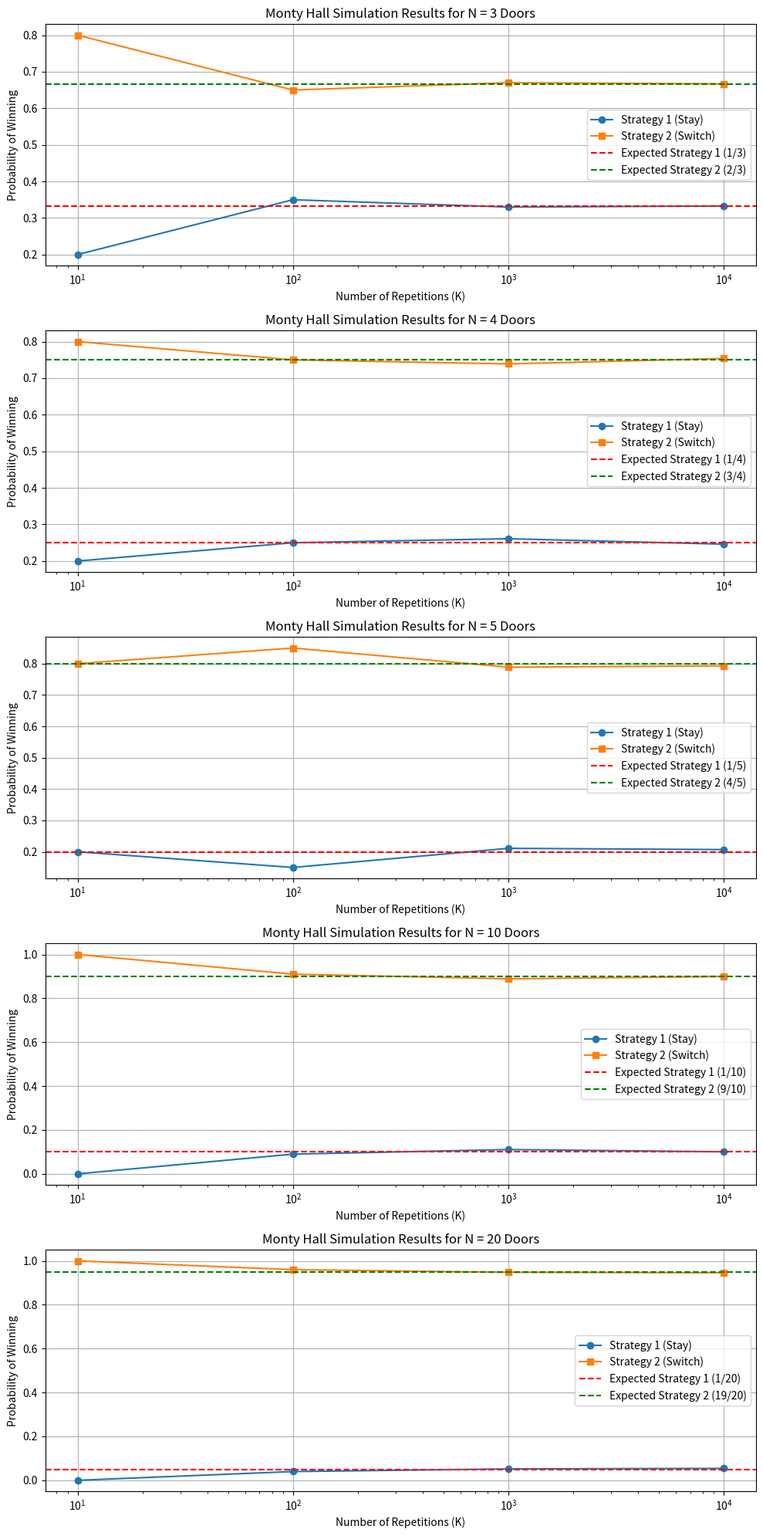

The matplotlib source for this figure:
import random
import matplotlib.pyplot as plt


def monty_hall_simulation(n_doors, k_repetitions):
    if n_doors < 3:
        raise ValueError("Number of doors must be at least 3")

    strategy1_wins = 0
    strategy2_wins = 0

    for _ in range(k_repetitions):
        gift_door = random.randint(1, n_doors)

        first_choice = random.randint(1, n_doors)

        remaining_doors = list(range(1, n_doors + 1))
        remaining_doors.remove(first_choice)
        if gift_door != first_choice:
            remaining_doors.remove(gift_door)

        doors_to_open = random.sample(remaining_doors, n_doors - 2)

        unopened_doors = list(range(1, n_doors + 1))
        unopened_doors.remove(first_choice)
        for door in doors_to_open:
            unopened_doors.remove(door)
        other_unopened = unopened_doors[0]

        if first_choice == gift_door:
            strategy1_wins += 1

        if other_unopened == gift_door:
            strategy2_wins += 1

    prob_strategy1 = strategy1_wins / k_repetitions
    prob_strategy2 = strategy2_wins / k_repetitions

    return prob_strategy1, prob_strategy2


def run_simulations_for_n(n_values, k_values):
    results = {}

    for n in n_values:
        results[n] = {}
        print(f"\nResults for N = {n} doors:")
        print("-" * 50)
        print(f"{'K repetitions':<15} {'Strategy 1 (Stay)':<20} {'Strategy 2 (Switch)':<20}")
        print("-" * 50)

        for k in k_values:
            prob1, prob2 = monty_hall_simulation(n, k)
            results[n][k] = (prob1, prob2)
            print(f"{k:<15} {prob1:<20.6f} {prob2:<20.6f}")

    return results


def plot_results(results, n_values, k_values):

    fig, axes = plt.subplots(len(n_values), 1, figsize=(10, 4 * len(n_values)))
    if len(n_values) == 1:
        axes = [axes]

    for i, n in enumerate(n_values):
        ax = axes[i]
        k_values_log = [k for k in k_values]
        strategy1_probs = [results[n][k][0] for k in k_values]
        strategy2_probs = [results[n][k][1] for k in k_values]

        ax.plot(k_values_log, strategy1_probs, 'o-', label='Strategy 1 (Stay)')
        ax.plot(k_values_log, strategy2_probs, 's-', label='Strategy 2 (Switch)')
        ax.axhline(y=1 / n, color='r', linestyle='--', label=f'Expected Strategy 1 (1/{n})')
        ax.axhline(y=(n - 1) / n, color='g', linestyle='--', label=f'Expected Strategy 2 ({n - 1}/{n})')

        ax.set_xscale('log')
        ax.set_xlabel('Number of Repetitions (K)')
        ax.set_ylabel('Probability of Winning')
        ax.set_title(f'Monty Hall Simulation Results for N = {n} Doors')
        ax.grid(True)
        ax.legend()

    plt.tight_layout()
    plt.savefig('problem2(montyhall)_results.png')
    plt.close()


def main():
    n_values = [3, 4, 5, 10, 20]
    k_values = [10, 100, 1000, 10000]

    # probabilities in theory
    print("Theoretical Probabilities:")
    print("-" * 50)
    print(f"{'N doors':<10} {'Strategy 1 (Stay)':<20} {'Strategy 2 (Switch)':<20}")
    print("-" * 50)
    for n in n_values:
        print(f"{n:<10} {1 / n:<20.6f} {(n - 1) / n:<20.6f}")
    print("-" * 50)

    # run the sim
    results = run_simulations_for_n(n_values, k_values)

    # plot the results
    try:
        plot_results(results, n_values, k_values)
        print("\nResults have been plotted and saved as 'problem2(montyhall)_results.png' in .exe dir.")
    except ImportError:
        print("\nMatplotlib is not available. Results have not been plotted.")


if __name__ == "__main__":
    main()
